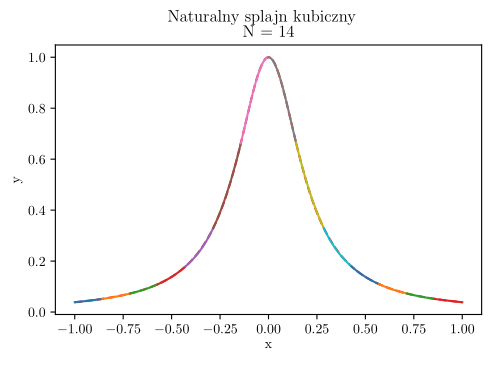

Write the Python code that produced this figure.
#!/usr/bin/env python3

from typing import Sequence, Tuple, Callable
import numpy as np
from scipy.linalg import cholesky, solve_triangular
import matplotlib
import matplotlib.pyplot as plt

# ustawienia matplotlib dla lepszego wyświetlania w LaTeX.
matplotlib.use("pgf")
matplotlib.rcParams.update({
    "pgf.texsystem": "pdflatex",
    'font.family': 'serif',
    'text.usetex': True,
    'pgf.rcfonts': False,
})


N = 14
DOKLADNOSC_PRZEDZIALU = 30


def f(x: float) -> float:
    """Funkcja interpolowana."""
    return 1 / (1 + 25 * x**2)

def s(xi, xi1, yi, yi1, ksi, ksi1) -> Callable:
    def wielomian(x) -> Callable:
        A = (xi1 - x) / (xi1 - xi)
        B = (x - xi) / (xi1 - xi)
        C = ((A**3 - A) * (xi1 - xi)**2) / 6
        D = ((B**3 - B) * (xi1 - xi)**2) / 6
        w = A*yi + B*yi1 + C*ksi + D*ksi1
        return w
    return wielomian


def wezly_jednorodne() -> Sequence[float]:
    """Lista jednorodnych węzłów interpolacji."""
    return [-1 + 2*(i/(N)) for i in range(N+1)]


def wartosci_ksi(yi: Sequence[float]) -> Sequence[float]:
    A = np.diagflat([4]*(N-1), k=0) +\
        np.diagflat([1]*(N-2), k=-1) +\
        np.diagflat([1]*(N-2), k=1)
    C = cholesky(A, lower=True)

    b = [yi[i] - 2*yi[i+1] + yi[i+2] for i in range(N-1)]
    h = 2/N
    b = np.multiply(6/h**2, b)

    y = solve_triangular(C, b, lower=True)
    x = solve_triangular(C.T, y, lower=False)
    # x ma wartości ksi od drugiego do przedostatniego
    # dla naturalnego splajnu kubicznego pierwsza i ostatnia wartość wynosi 0
    Ksi = [0, *x, 0]
    return Ksi


if __name__ == "__main__":

    # przestrzeń liniowa <-1, 1> próbkowana parametrem num
    linspace = np.linspace(-1, 1, num=DOKLADNOSC_PRZEDZIALU*(N))


    # ustawienie wykresu
    plt.figure(figsize=(5.5, 3.5))
    plt.xlabel('x')
    plt.ylabel('y')
    plt.suptitle('Naturalny splajn kubiczny')
    plt.title('N = {}'.format(N))

    # rysowanie funkcji f
    plt.plot(linspace, list(map(f, linspace)), 'r--')


    # punkty sklejania
    xi = wezly_jednorodne()
    yi = [f(x) for x in xi]

    # drugie pochodne wielomianów
    Ksi = wartosci_ksi(yi)

    # rysowanie wielomianów w przedziałach
    for pkt_sklejenia in range(N):
        x_0 = xi[pkt_sklejenia]
        x_1 = xi[pkt_sklejenia+1]
        y_0 = yi[pkt_sklejenia]
        y_1 = yi[pkt_sklejenia+1]
        ksi_0 = Ksi[pkt_sklejenia]
        ksi_1 = Ksi[pkt_sklejenia+1]

        wielomian = s(x_0, x_1, y_0, y_1, ksi_0, ksi_1)
        przedzial = np.linspace(x_0, x_1, num=DOKLADNOSC_PRZEDZIALU)

        plt.plot(przedzial, list(map(wielomian, przedzial)))

    # plt.show()
    filename = '_'.join(['spline', 'N', str(N)])
    plt.savefig(filename + '.pgf')

